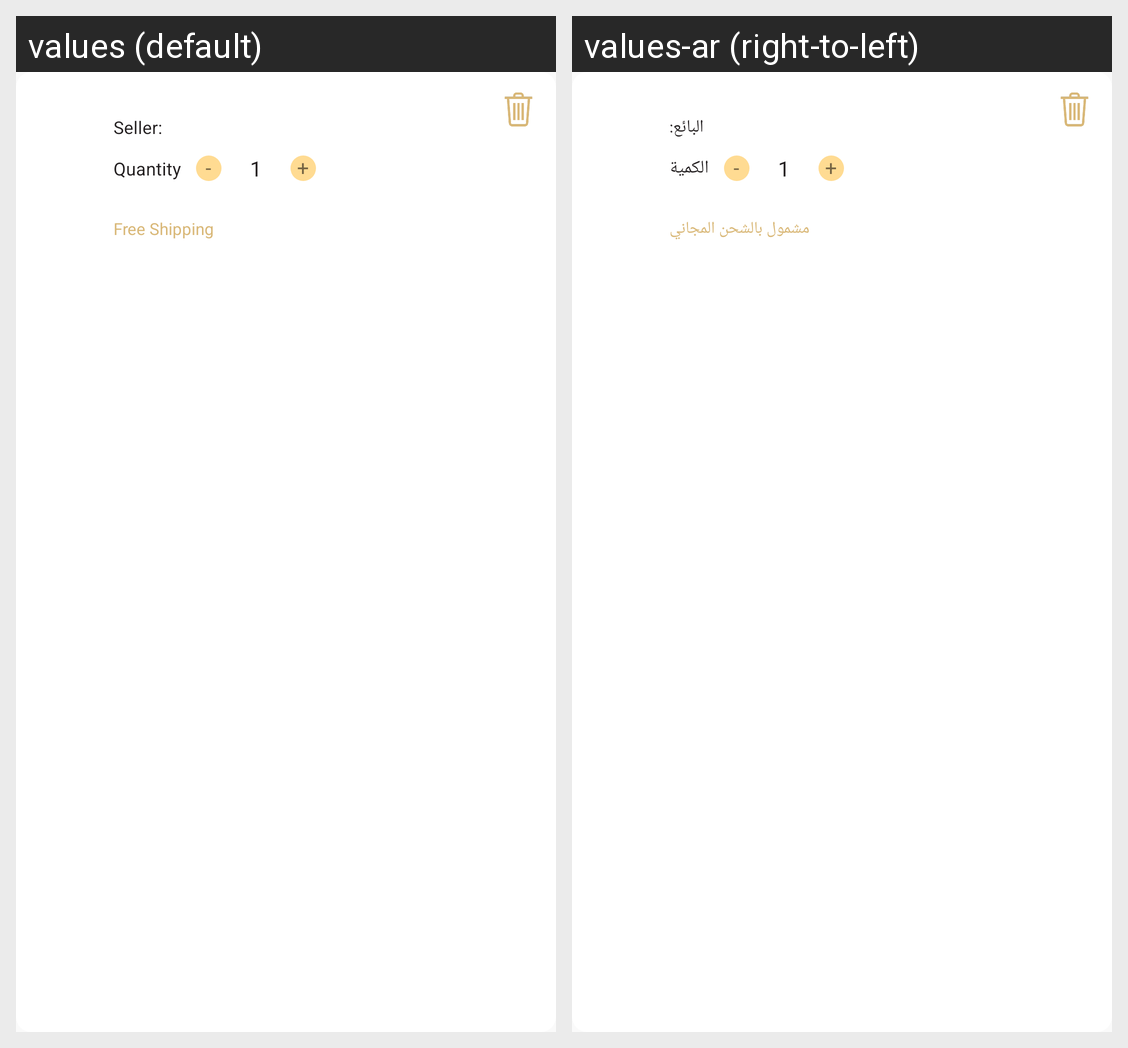

Here is an Android app screen in its default locale and in the app's own translations. Write out the translated-string differences for the strings that appear on this screen.
Android screen res/layout/cart_item.xml rendered under 2 locales, left to right: values (default), values-ar (right-to-left). Device: Nexus 5 (rendered at 1080×1920; each locale shown at half size, 540×960, under a caption strip naming it); theme AppTheme.
Strings drawn on this screen, with the default value and each locale's value (text and hints the layout hard-codes, and strings that could not be matched under every locale, appear in the picture but are not listed):

seller
  values: Seller:
  values-ar: البائع:

quantity
  values: Quantity
  values-ar: الكمية

free_shipping
  values: Free Shipping
  values-ar: مشمول بالشحن المجاني
